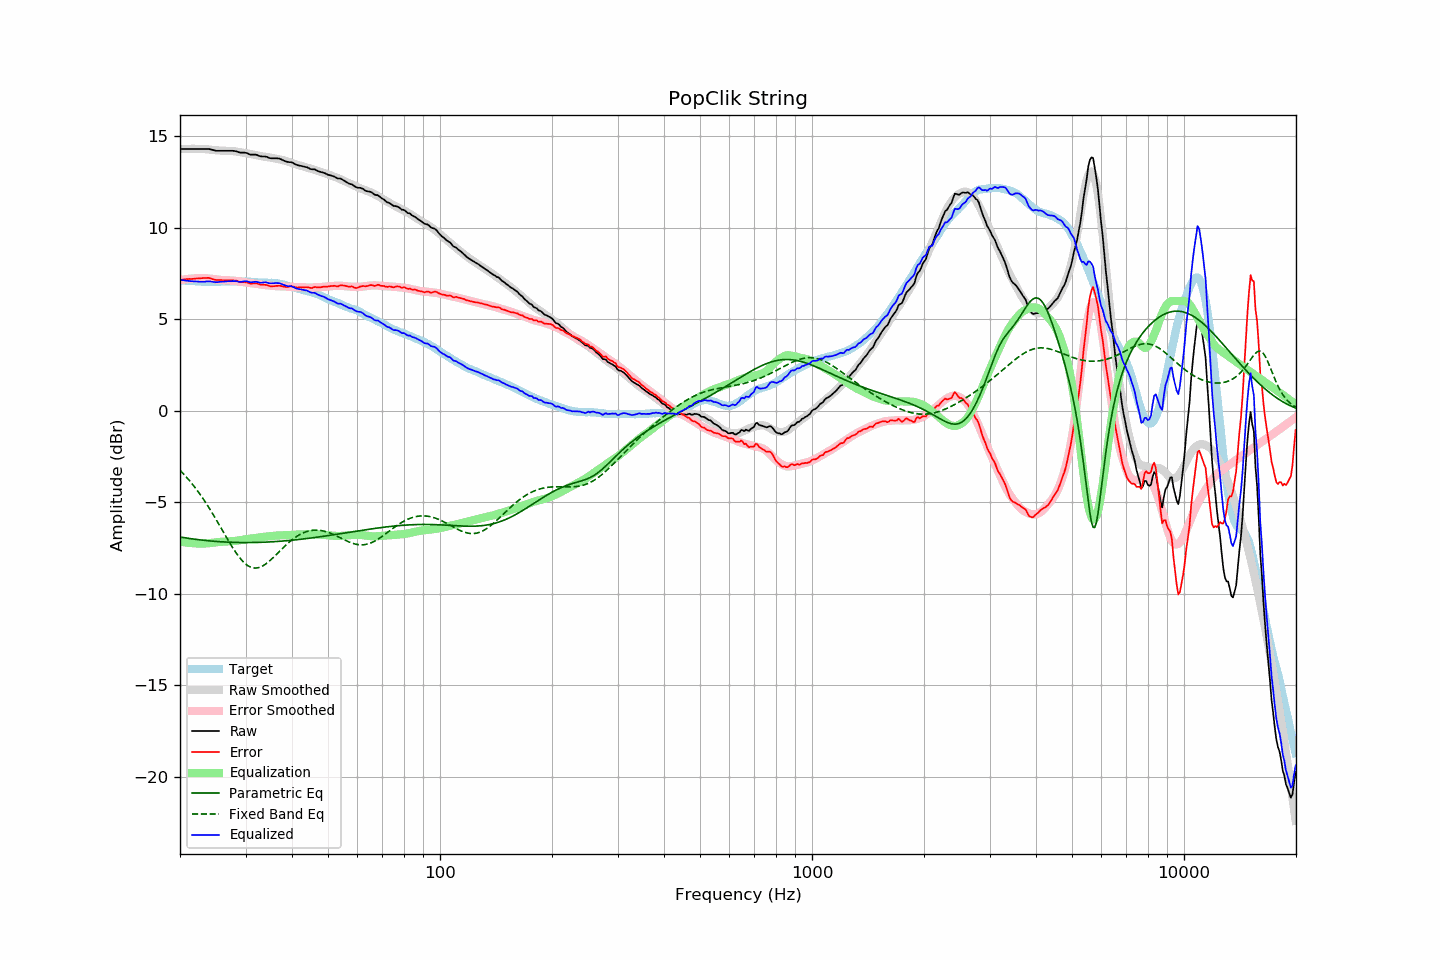

The file beside this chart, header and first rows:
frequency, raw, error, smoothed, error_smoothed, equalization, parametric_eq, fixed_band_eq, equalized_raw, equalized_smoothed, target
20.00, 14.31, 7.16, 14.29, 7.14, -7.14, -6.89, -3.25, 7.17, 7.15, 7.15
20.20, 14.31, 7.17, 14.30, 7.16, -7.16, -6.91, -3.34, 7.15, 7.14, 7.14
20.40, 14.31, 7.18, 14.30, 7.17, -7.17, -6.92, -3.43, 7.14, 7.13, 7.13
20.61, 14.31, 7.18, 14.31, 7.18, -7.18, -6.93, -3.52, 7.12, 7.12, 7.13
20.81, 14.31, 7.20, 14.31, 7.20, -7.20, -6.95, -3.62, 7.11, 7.12, 7.11
21.02, 14.31, 7.20, 14.31, 7.21, -7.21, -6.96, -3.72, 7.10, 7.11, 7.11
21.23, 14.31, 7.21, 14.32, 7.22, -7.22, -6.97, -3.82, 7.09, 7.10, 7.10
21.44, 14.31, 7.20, 14.32, 7.22, -7.22, -6.99, -3.93, 7.08, 7.09, 7.11
21.66, 14.31, 7.21, 14.32, 7.23, -7.23, -7.00, -4.04, 7.08, 7.09, 7.10
21.87, 14.31, 7.22, 14.32, 7.24, -7.24, -7.01, -4.15, 7.07, 7.08, 7.09
22.09, 14.31, 7.23, 14.32, 7.24, -7.24, -7.02, -4.26, 7.07, 7.08, 7.08
22.31, 14.31, 7.23, 14.31, 7.24, -7.24, -7.03, -4.38, 7.06, 7.07, 7.08
22.54, 14.31, 7.24, 14.31, 7.25, -7.25, -7.04, -4.50, 7.06, 7.07, 7.07
22.76, 14.31, 7.24, 14.31, 7.25, -7.25, -7.05, -4.62, 7.06, 7.06, 7.06
22.99, 14.31, 7.25, 14.31, 7.25, -7.25, -7.06, -4.75, 7.06, 7.06, 7.05
23.22, 14.31, 7.26, 14.30, 7.25, -7.25, -7.07, -4.88, 7.06, 7.06, 7.04
23.45, 14.31, 7.26, 14.30, 7.24, -7.24, -7.08, -5.01, 7.06, 7.05, 7.05
23.69, 14.31, 7.27, 14.29, 7.24, -7.24, -7.09, -5.15, 7.07, 7.05, 7.04
23.92, 14.31, 7.27, 14.28, 7.23, -7.23, -7.10, -5.29, 7.08, 7.05, 7.04
24.16, 14.29, 7.24, 14.27, 7.22, -7.22, -7.11, -5.43, 7.07, 7.05, 7.05
24.40, 14.27, 7.21, 14.26, 7.21, -7.21, -7.12, -5.57, 7.06, 7.05, 7.06
24.65, 14.24, 7.18, 14.25, 7.20, -7.20, -7.12, -5.72, 7.04, 7.05, 7.06
24.89, 14.22, 7.16, 14.24, 7.19, -7.19, -7.13, -5.87, 7.03, 7.06, 7.06
25.14, 14.21, 7.15, 14.23, 7.18, -7.18, -7.14, -6.01, 7.03, 7.06, 7.06
25.39, 14.21, 7.15, 14.23, 7.17, -7.17, -7.14, -6.17, 7.04, 7.06, 7.06
25.65, 14.21, 7.15, 14.22, 7.16, -7.16, -7.15, -6.32, 7.05, 7.06, 7.06
25.91, 14.21, 7.14, 14.22, 7.15, -7.15, -7.15, -6.47, 7.06, 7.07, 7.07
26.16, 14.21, 7.13, 14.21, 7.14, -7.14, -7.16, -6.62, 7.06, 7.07, 7.07
26.43, 14.21, 7.13, 14.21, 7.14, -7.14, -7.16, -6.78, 7.07, 7.07, 7.07
26.69, 14.21, 7.14, 14.20, 7.13, -7.13, -7.17, -6.93, 7.07, 7.07, 7.07
26.96, 14.21, 7.14, 14.20, 7.13, -7.13, -7.17, -7.08, 7.08, 7.07, 7.07
27.23, 14.21, 7.14, 14.20, 7.13, -7.13, -7.18, -7.22, 7.08, 7.07, 7.07
27.50, 14.21, 7.14, 14.19, 7.12, -7.12, -7.18, -7.37, 7.09, 7.07, 7.07
27.77, 14.21, 7.13, 14.19, 7.12, -7.12, -7.18, -7.51, 7.09, 7.07, 7.08
28.05, 14.20, 7.12, 14.18, 7.11, -7.11, -7.19, -7.64, 7.09, 7.07, 7.08
28.33, 14.18, 7.11, 14.17, 7.09, -7.09, -7.19, -7.77, 7.08, 7.07, 7.07
28.62, 14.15, 7.08, 14.15, 7.08, -7.08, -7.19, -7.89, 7.07, 7.07, 7.06
28.90, 14.12, 7.04, 14.14, 7.07, -7.07, -7.19, -8.01, 7.05, 7.07, 7.07
29.19, 14.11, 7.04, 14.13, 7.06, -7.06, -7.19, -8.12, 7.05, 7.07, 7.07
29.48, 14.11, 7.04, 14.11, 7.04, -7.04, -7.19, -8.21, 7.07, 7.07, 7.07
29.78, 14.11, 7.04, 14.10, 7.03, -7.03, -7.20, -8.30, 7.08, 7.07, 7.07
30.08, 14.10, 7.02, 14.08, 7.01, -7.01, -7.20, -8.38, 7.08, 7.06, 7.08
30.38, 14.07, 7.00, 14.06, 7.00, -7.00, -7.20, -8.44, 7.07, 7.06, 7.07
30.68, 14.03, 6.97, 14.04, 6.99, -6.99, -7.19, -8.50, 7.04, 7.05, 7.05
30.99, 14.00, 6.95, 14.02, 6.98, -6.98, -7.19, -8.54, 7.02, 7.05, 7.05
31.30, 14.00, 6.96, 14.01, 6.97, -6.97, -7.19, -8.57, 7.03, 7.04, 7.04
31.61, 14.00, 6.96, 13.99, 6.96, -6.96, -7.19, -8.58, 7.04, 7.04, 7.04
31.93, 14.00, 6.97, 13.98, 6.95, -6.95, -7.19, -8.59, 7.05, 7.03, 7.03
32.24, 13.98, 6.95, 13.96, 6.93, -6.93, -7.19, -8.58, 7.04, 7.03, 7.02
32.57, 13.94, 6.93, 13.94, 6.92, -6.92, -7.19, -8.56, 7.02, 7.02, 7.01
32.89, 13.91, 6.90, 13.92, 6.91, -6.91, -7.18, -8.53, 7.00, 7.02, 7.01
33.22, 13.90, 6.89, 13.90, 6.89, -6.89, -7.18, -8.49, 7.01, 7.01, 7.01
33.55, 13.90, 6.89, 13.89, 6.88, -6.88, -7.18, -8.44, 7.02, 7.01, 7.00
33.89, 13.90, 6.89, 13.88, 6.87, -6.87, -7.17, -8.39, 7.03, 7.01, 7.01
34.23, 13.88, 6.88, 13.87, 6.86, -6.86, -7.17, -8.32, 7.01, 7.00, 7.00
34.57, 13.84, 6.84, 13.86, 6.86, -6.86, -7.16, -8.25, 6.98, 7.00, 7.00
34.92, 13.81, 6.81, 13.84, 6.84, -6.84, -7.16, -8.18, 6.96, 7.00, 6.99
35.27, 13.80, 6.80, 13.82, 6.83, -6.83, -7.15, -8.10, 6.96, 6.99, 7.00
35.62, 13.80, 6.81, 13.81, 6.82, -6.82, -7.15, -8.01, 6.97, 6.98, 6.99
35.97, 13.80, 6.81, 13.79, 6.82, -6.82, -7.14, -7.93, 6.98, 6.98, 6.98
... 635 more rows
